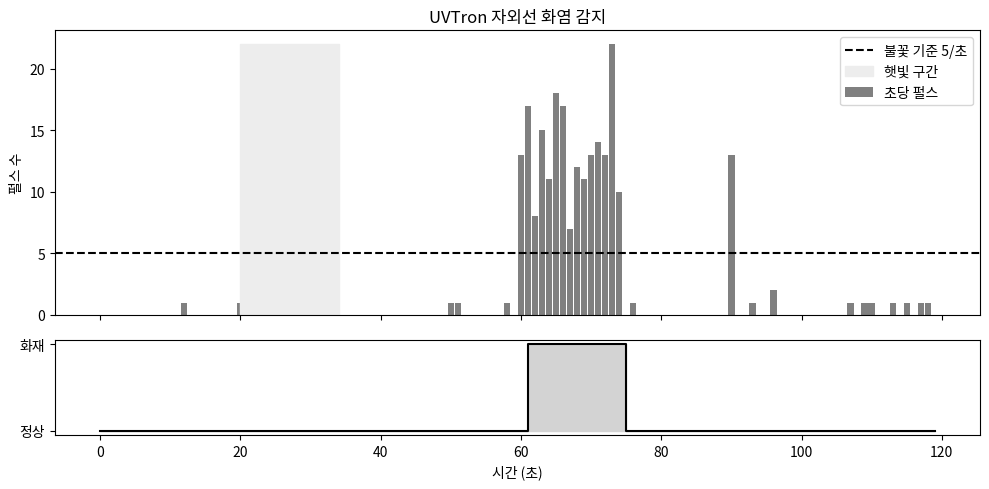

Write Python code to recreate this figure.
# Colab에서 그래프의 한글이 깨지지 않도록 나눔고딕 폰트를 설정합니다. (처음 한 번 실행)
import os, subprocess
import matplotlib.pyplot as plt
import matplotlib.font_manager as fm

font_path = "/usr/share/fonts/truetype/nanum/NanumGothic.ttf"
if not os.path.exists(font_path):
    subprocess.run("apt-get -qq -y install fonts-nanum", shell=True,
                   stdout=subprocess.DEVNULL, stderr=subprocess.DEVNULL)
if os.path.exists(font_path):
    fm.fontManager.addfont(font_path)
    plt.rc("font", family="NanumGothic")
plt.rcParams["axes.unicode_minus"] = False
print("한글 폰트 설정 완료")

import time, json
from datetime import datetime
import numpy as np
import pandas as pd
import matplotlib.pyplot as plt

FLAME_CPS = 5          # 초당 펄스 5개 이상이면 불꽃 의심
CONFIRM_S = 2          # 2초 연속이면 화재 확정

def judge_flame(counts):
    """초당 펄스 수 목록 → 화재 확정 여부 목록"""
    run, out = 0, []
    for c in counts:
        run = run + 1 if c >= FLAME_CPS else 0
        out.append(int(run >= CONFIRM_S))
    return out

class RealUVTron:
    def __init__(self, pin=27):
        from gpiozero import DigitalInputDevice
        self.dev = DigitalInputDevice(pin, pull_up=True)
        self.count = 0
        self.dev.when_activated = self._on_pulse          # 펄스(LOW)가 들어올 때마다 호출

    def _on_pulse(self):
        self.count += 1

    def read(self):
        c, self.count = self.count, 0                      # 지난 측정 이후 펄스 수
        return {"pulses": c}

class VirtualUVTron:
    def __init__(self, dt=1.0, seed=26):
        self.dt, self.t = dt, 0.0
        self.rng = np.random.default_rng(seed)

    def read(self):
        rate = 0.1                                          # 배경
        if 60 <= self.t < 75: rate = 15                     # 라이터 불꽃
        if self.t == 90: rate = 8                           # 순간 스파크
        sunlight = 20 <= self.t < 35                        # 햇빛: UVTron은 반응하지 않음
        c = int(self.rng.poisson(rate * self.dt))
        self.t += self.dt
        return {"pulses": c, "sunlight": int(sunlight)}

# 가상 센서 동작 확인 – read()를 3번 호출
test = VirtualUVTron(dt=1.0)
for _ in range(3):
    print(test.read())

USE_REAL_SENSOR = False      # ← 라즈베리파이에 센서를 연결했다면 True 로 변경
N_SAMPLES = 120               # 측정 횟수
INTERVAL = 1.0               # 측정 간격(초)

sensor = RealUVTron() if USE_REAL_SENSOR else VirtualUVTron(dt=INTERVAL)

records = []
for i in range(N_SAMPLES):
    value = sensor.read()
    records.append({"time_s": round(i * INTERVAL, 4), **value})
    if USE_REAL_SENSOR:
        time.sleep(INTERVAL)

df = pd.DataFrame(records)
print(f"{len(df)}개 측정 완료 (총 {N_SAMPLES * INTERVAL / 60:.1f}분 분량)")
df.head()

df.describe().round(3)

df["fire"] = judge_flame(df.pulses)
print("전체 펄스 수:", df.pulses.sum())
if df.fire.any():
    f = df[df.fire == 1]
    print(f"🔥 화재 확정: {f.time_s.min():.0f}초 ~ {f.time_s.max():.0f}초 → 경보·스프링클러 작동")
print("햇빛 구간 펄스:", df[df.get("sunlight", 0) == 1].pulses.sum() if "sunlight" in df else "-",
      "→ 햇빛에는 반응하지 않음 (7번 적외선 센서와 비교)")
print("90초 스파크:", int(df.loc[df.time_s == 90, "pulses"].iloc[0]), "펄스 → 1초뿐이라 화재로 판정하지 않음")

fig, ax = plt.subplots(2, 1, figsize=(10, 5), sharex=True, gridspec_kw={"height_ratios": [3, 1]})
ax[0].bar(df.time_s, df.pulses, width=0.9, color="gray", label="초당 펄스")
ax[0].axhline(FLAME_CPS, color="black", ls="--", label=f"불꽃 기준 {FLAME_CPS}/초")
if "sunlight" in df:
    ax[0].fill_between(df.time_s, 0, df.pulses.max(), where=df.sunlight == 1, color="0.93", label="햇빛 구간")
ax[0].set_ylabel("펄스 수"); ax[0].legend(); ax[0].set_title("UVTron 자외선 화염 감지")
ax[1].step(df.time_s, df.fire, "k-", where="post"); ax[1].fill_between(df.time_s, df.fire, step="post", color="lightgray")
ax[1].set_yticks([0, 1]); ax[1].set_yticklabels(["정상", "화재"]); ax[1].set_xlabel("시간 (초)")
plt.tight_layout(); plt.show()

csv_name = "UV(화염감지)센서_data.csv"
df.to_csv(csv_name, index=False, encoding="utf-8-sig")
print("CSV 저장:", csv_name)

def to_jsonable(v):
    if isinstance(v, (bool, np.bool_)): return bool(v)
    if isinstance(v, (int, np.integer)): return int(v)
    if isinstance(v, (float, np.floating)): return None if np.isnan(v) else round(float(v), 3)
    return str(v)

last = df.iloc[-1].to_dict()
payload = json.dumps({"device": "rpi-01", "sensor": "UVTron R2868 + C10807 구동 보드",
                      "time": datetime.now().isoformat(timespec="seconds"),
                      "values": {k: to_jsonable(v) for k, v in last.items()}}, ensure_ascii=False)
print("IoT 서버로 보낼 메시지(JSON):")
print(payload)

# ▼ 실제로 MQTT 브로커에 보내려면 (pip install paho-mqtt) 주석을 해제하세요.
# import paho.mqtt.client as mqtt
# client = mqtt.Client()
# client.connect("broker.hivemq.com", 1883)          # 공개 테스트 브로커
# client.publish("myclass/rpi-01/flame_uv", payload)
# client.disconnect()
